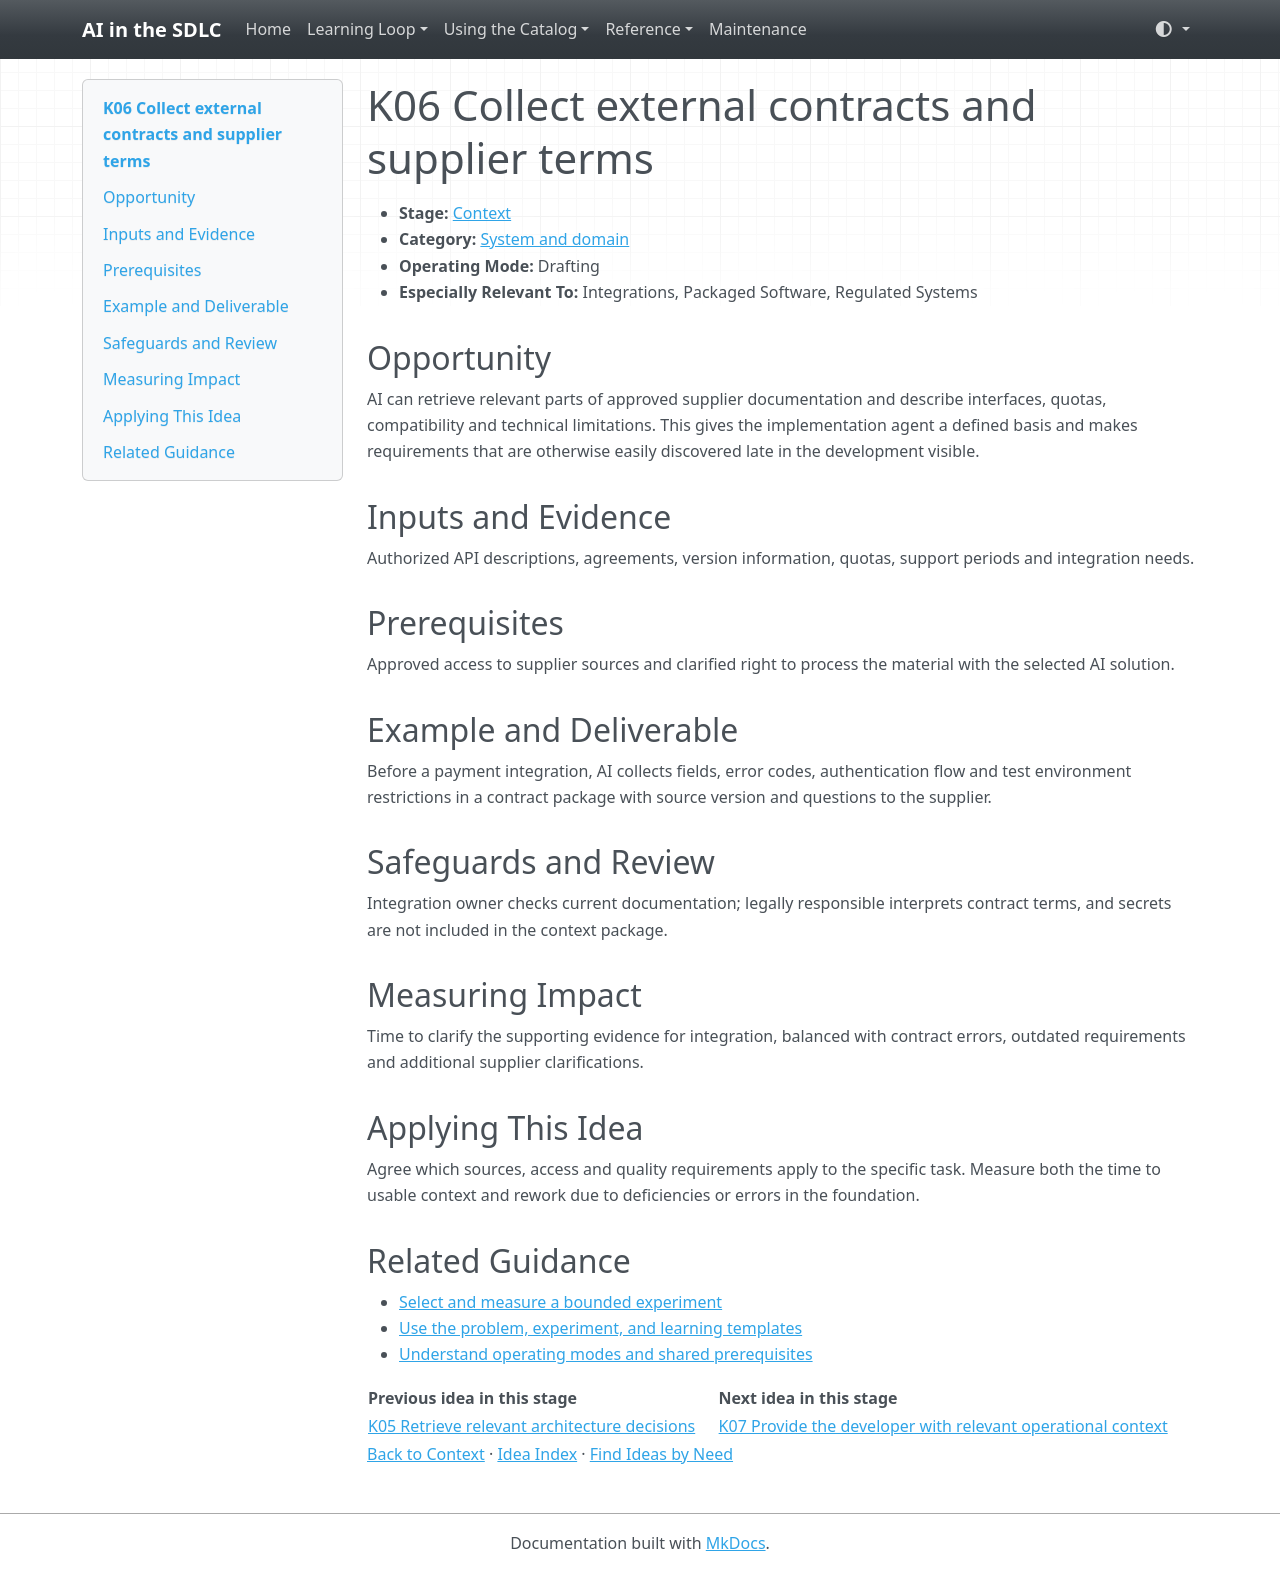

repository: grove/ai-sdlc · page: ideas/K06/index.html · generator: mkdocs

# K06 Collect external contracts and supplier terms

<a id="k06"></a>

- **Stage:** [Context](../stages/context.md)
- **Category:** [System and domain](../stages/context.md#k-category-1)
- **Operating Mode:** Drafting
- **Especially Relevant To:** Integrations, Packaged Software, Regulated Systems

## Opportunity

AI can retrieve relevant parts of approved supplier documentation and describe interfaces, quotas, compatibility and technical limitations. This gives the implementation agent a defined basis and makes requirements that are otherwise easily discovered late in the development visible.

## Inputs and Evidence

Authorized API descriptions, agreements, version information, quotas, support periods and integration needs.

## Prerequisites

Approved access to supplier sources and clarified right to process the material with the selected AI solution.

## Example and Deliverable

Before a payment integration, AI collects fields, error codes, authentication flow and test environment restrictions in a contract package with source version and questions to the supplier.

## Safeguards and Review

Integration owner checks current documentation; legally responsible interprets contract terms, and secrets are not included in the context package.

## Measuring Impact

Time to clarify the supporting evidence for integration, balanced with contract errors, outdated requirements and additional supplier clarifications.

## Applying This Idea

Agree which sources, access and quality requirements apply to the specific task. Measure both the time to usable context and rework due to deficiencies or errors in the foundation.

## Related Guidance

- [Select and measure a bounded experiment](../guides/impact-measurement.md)
- [Use the problem, experiment, and learning templates](../templates.md)
- [Understand operating modes and shared prerequisites](../guides/how-to-use.md)

| Previous idea in this stage | Next idea in this stage |
| --- | --- |
| [K05 Retrieve relevant architecture decisions](K05.md) | [K07 Provide the developer with relevant operational context](K07.md) |

[Back to Context](../stages/context.md) · [Idea Index](../idea-index.md) · [Find Ideas by Need](../guides/find-by-need.md)
